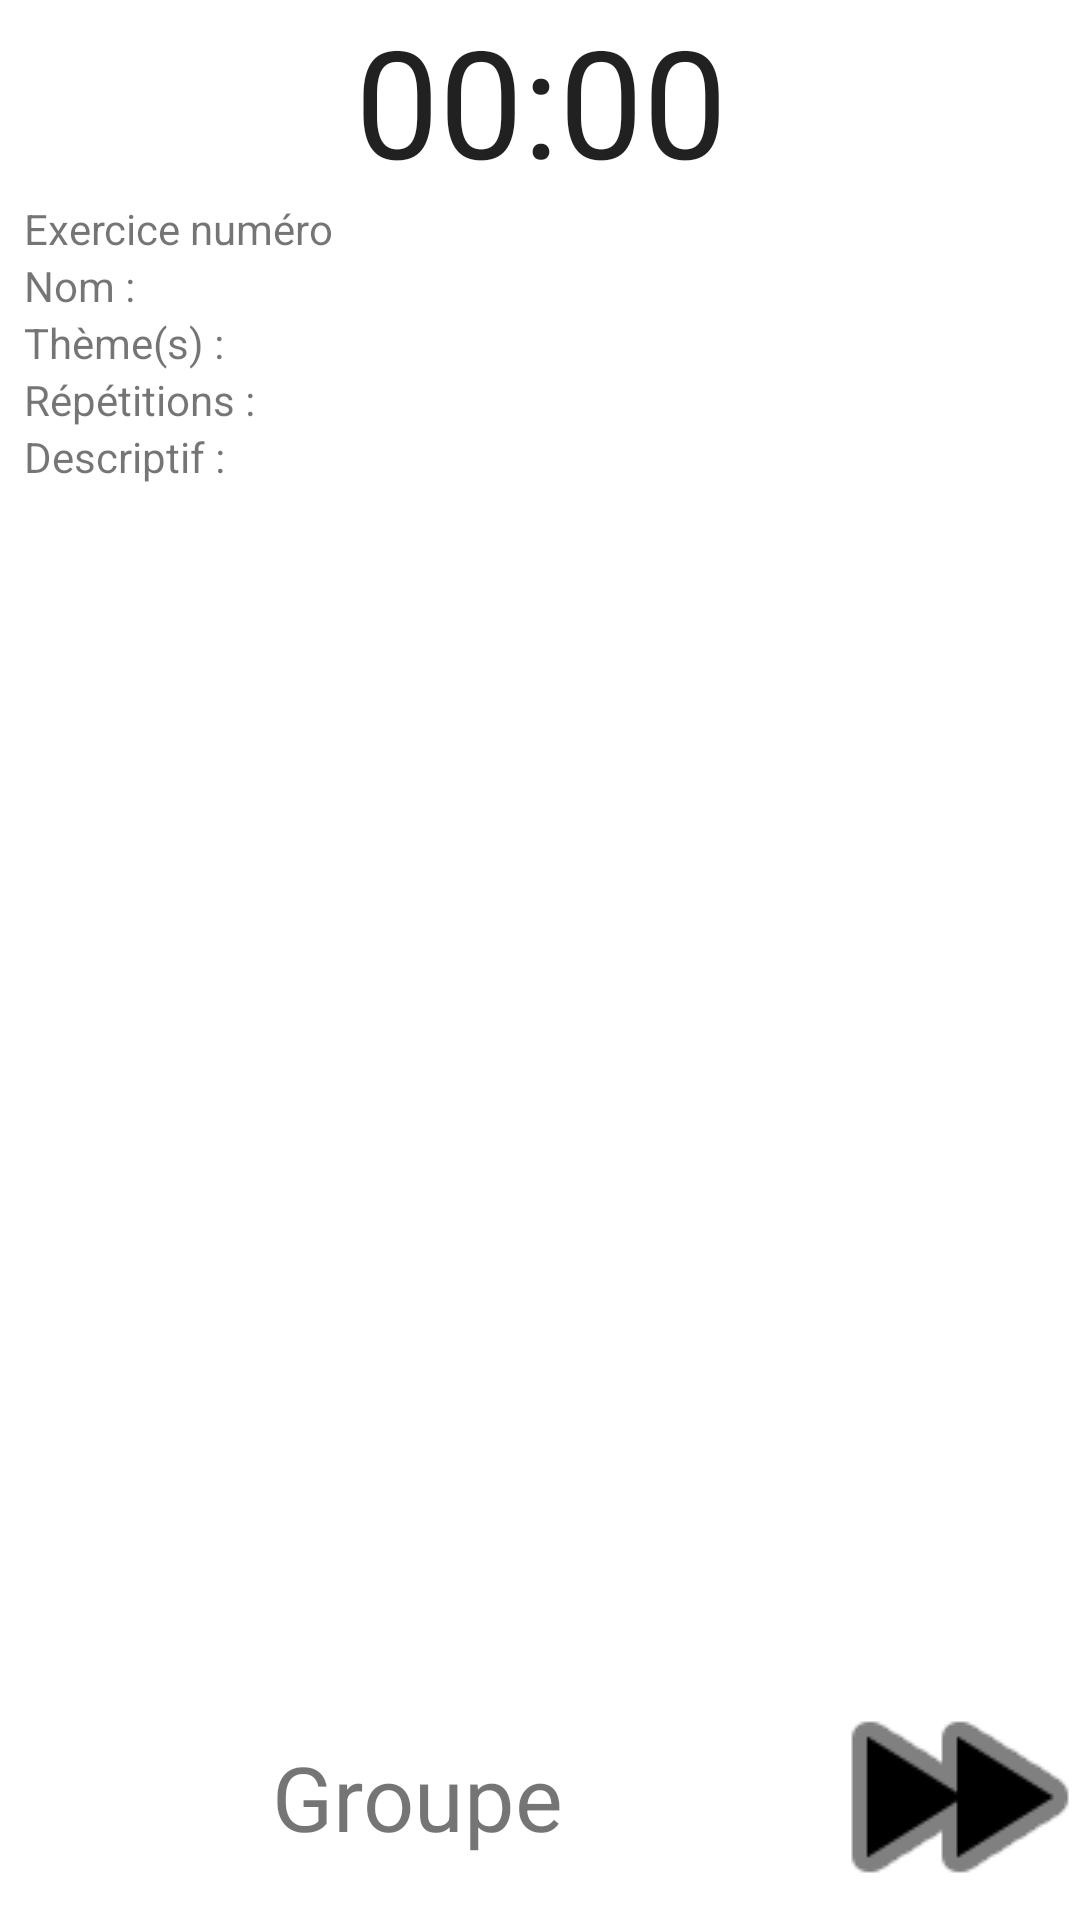

The Android layout XML behind this screen, and the referenced resources:
<!-- AndroidManifest.xml: application theme AppTheme -->
<!-- res/layout/layout_session_manager.xml -->
<?xml version="1.0" encoding="utf-8"?>
<androidx.constraintlayout.widget.ConstraintLayout xmlns:android="http://schemas.android.com/apk/res/android"
    xmlns:app="http://schemas.android.com/apk/res-auto"
    xmlns:tools="http://schemas.android.com/tools"
    android:id="@+id/fragment"
    android:layout_width="match_parent"
    android:layout_height="match_parent"
    android:layout_weight="1"
    tools:context=".SessionActivity">

    <Chronometer
        android:id="@+id/layoutchrono"
        android:layout_width="600dp"
        android:layout_height="wrap_content"
        android:textAlignment="center"
        android:textSize="50sp"
        android:countDown="true"
        app:layout_constraintBottom_toTopOf="@+id/scrollView2"
        app:layout_constraintEnd_toEndOf="parent"
        app:layout_constraintStart_toStartOf="parent"
        app:layout_constraintTop_toTopOf="parent"
        app:layout_constraintVertical_chainStyle="spread_inside" />

    <ScrollView
        android:id="@+id/scrollView2"
        android:layout_width="0dp"
        android:layout_height="0dp"
        android:layout_marginStart="8dp"
        android:layout_marginEnd="8dp"
        android:background="#FFFFFF"
        app:layout_constraintBottom_toTopOf="@+id/bottomlinlayout"
        app:layout_constraintEnd_toEndOf="parent"
        app:layout_constraintStart_toStartOf="parent"
        app:layout_constraintTop_toBottomOf="@+id/layoutchrono">

        <LinearLayout
            android:layout_width="match_parent"
            android:layout_height="wrap_content"
            android:orientation="vertical">

            <TextView
                android:id="@+id/textView7"
                android:layout_width="match_parent"
                android:layout_height="wrap_content"
                android:text="@string/exercise_nbr" />

            <TextView
                android:id="@+id/textView6"
                android:layout_width="match_parent"
                android:layout_height="wrap_content"
                android:text="@string/exercise_name" />

            <TextView
                android:id="@+id/textView5"
                android:layout_width="match_parent"
                android:layout_height="wrap_content"
                android:text="@string/exercise_theme" />

            <TextView
                android:id="@+id/textView4"
                android:layout_width="match_parent"
                android:layout_height="wrap_content"
                android:text="@string/exercise_rep" />

            <TextView
                android:id="@+id/textView3"
                android:layout_width="match_parent"
                android:layout_height="wrap_content"
                android:text="@string/exercise_desc" />
        </LinearLayout>
    </ScrollView>


    <LinearLayout
        android:id="@+id/bottomlinlayout"
        android:layout_width="match_parent"
        android:layout_height="wrap_content"
        android:orientation="horizontal"
        app:layout_constraintBottom_toBottomOf="parent"
        app:layout_constraintEnd_toEndOf="parent"
        app:layout_constraintStart_toStartOf="parent"
        app:layout_constraintTop_toBottomOf="@+id/scrollView2">

        <TextView
            android:id="@+id/textView"
            android:layout_width="wrap_content"
            android:layout_height="match_parent"
            android:layout_gravity="center"
            android:layout_weight="1"
            android:gravity="center"
            android:text="@string/grp_nbr"
            android:textSize="30sp"
            app:layout_constraintBottom_toBottomOf="parent"
            app:layout_constraintEnd_toStartOf="@+id/next"
            app:layout_constraintStart_toStartOf="parent"
            app:layout_constraintTop_toBottomOf="@+id/scrollView2" />

        <ImageButton
            android:id="@+id/next"
            android:layout_width="wrap_content"
            android:layout_height="match_parent"
            android:layout_gravity=""
            android:background="@null"
            android:padding="25dp"
            android:scaleType="centerInside"
            android:scaleX="3"
            android:scaleY="3"
            android:src="@android:drawable/ic_media_ff"
            android:tint="#000000"
            app:layout_constraintEnd_toEndOf="parent"
            app:layout_constraintStart_toEndOf="@+id/textView"
            app:layout_constraintTop_toBottomOf="@+id/scrollView2" />
    </LinearLayout>


</androidx.constraintlayout.widget.ConstraintLayout>
<!-- resources referenced by this layout -->
<resources>
  <string name="exercise_desc">Descriptif : </string>
  <string name="exercise_name">Nom : </string>
  <string name="exercise_nbr">Exercice numéro </string>
  <string name="exercise_rep">Répétitions : </string>
  <string name="exercise_theme">Thème(s) : </string>
  <string name="grp_nbr">Groupe </string>
  <style name="AppTheme" parent="Theme.MaterialComponents.Light.NoActionBar">
          
          <item name="colorPrimary">@color/colorPrimary</item>
          <item name="colorPrimaryDark">@color/colorPrimaryDark</item>
          <item name="colorAccent">@color/colorAccent</item>
      </style>
  <color name="colorPrimary">#1E88E5</color>
  <color name="colorPrimaryDark">#0D47A1</color>
  <color name="colorAccent">#E57B1E</color>
</resources>
